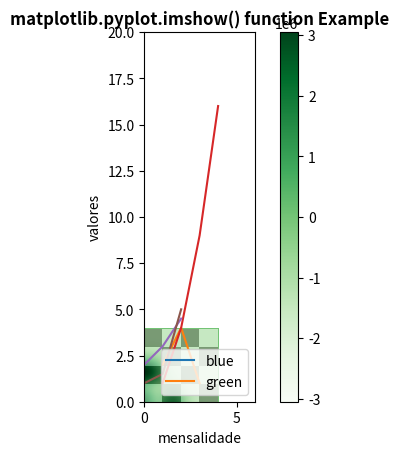
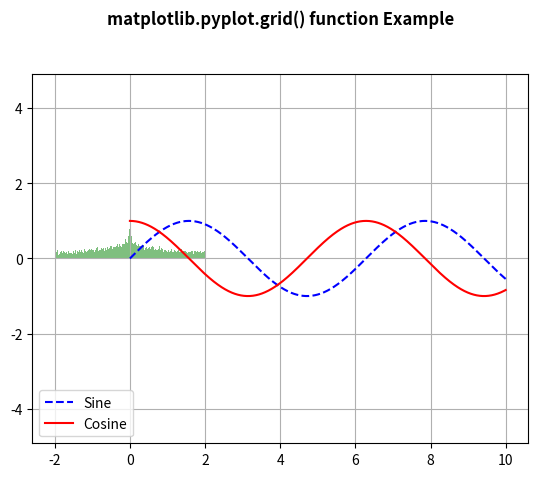
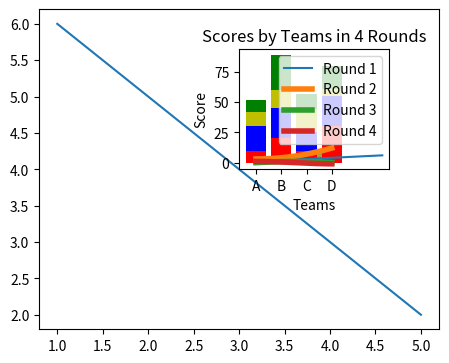

Here is the Python script that generated these plots, in order:
import matplotlib.pyplot as plt
# initializing the data
x = [10, 20, 30, 40]
y = [20, 30, 40, 50]
# plotting the data
plt.plot (x, y)
# Adding the title
plt.title ("Simple plot")
#Adding the labels
plt.ylabel ("y-axis")
plt.xlabel ("x-axis")
plt.show ()


import matplotlib.pyplot as plt
x = [1, 2, 3]
y = [2, 4, 1]
plt.plot (x, y)
plt.xlabel ("x - axis")
plt.ylabel ("y - axis")
plt.show ()

import matplotlib.pyplot as plt
x = [240.85, 249.42, 307.5]
y = [249.42, 240.85, 307.5]
plt.plot (x, y)
plt.xlabel ("mensalidade")
plt.ylabel ("valores")
plt.show ()

import matplotlib.pyplot as plt
plt.plot([1, 2, 3, 4], [1, 4, 9, 16])
plt.axis ([0, 6, 0, 20])
plt.show()

import matplotlib.pyplot as plt
import numpy as np
from matplotlib.colors import LogNorm

dx, dy = 0.015, 0.05
y, x = np.mgrid [slice (-4, 4 + dy, dy),
                        slice(-4, 4 + dx, dx)]
z = (1 - x / 3. + x ** 5 + y ** 5) * np.exp(-x ** 2 - y * 2)
z = z[:-1, :-1]
z_min, z_max = -np.abs(z).max(), np.abs(z).max()
c = plt.imshow(z, cmap ='Greens', vmin = z_min, vmax = z_max,
                        extent = [x.min(), x.max(), y.min(), y.max()],
                            interpolation='nearest', origin ='lower')
plt.colorbar(c)
plt.title('matplotlib.pyplot.imshow() funcion Example',
                                                    fontweight ="bold")
plt.show()


import matplotlib.pyplot as plt
import numpy as np
from matplotlib.colors import LogNorm

dx, dy = 0.015, 0.05
x = np.arange(-4.0, 4.0, dx)
y = np.arange(-4.0, 4.0, dy)
X, Y = np.meshgrid(x, y)

extent = np.min(x), np.max(x), np.min(y), np.max(y)

Z1 = np.add.outer(range(8), range(8)) % 2
plt.imshow(Z1, cmap ="binary_r", interpolation ='nearest',
 extent = extent, alpha = 1)

def geeks(x, y):
 return (1 - x / 2 + x**5 + y**6) * np.exp(-(x**2 + y**2))

Z2 = geeks(X, Y)

plt.imshow(Z2, cmap ="Greens", alpha = 0.7,
           interpolation ='bilinear', extent = extent)

plt.title('matplotlib.pyplot.imshow() function Example',
 fontweight ="bold")
plt.show()

import numpy as np
import matplotlib.pyplot as plt
y1 = [2, 3, 4.5]
y2 = [1, 1.5, 5]
plt.plot(y1)
plt.plot(y2)
plt.legend(["blue", "green"], loc ="lower right")
plt.show()


import numpy as np
import matplotlib.pyplot as plt

x = np.linspace(0, 10, 1000)
fig, ax = plt.subplots()

ax.plot(x, np.sin(x), '--b', label ='Sine')
ax.plot(x, np.cos(x), c ='r', label ='Cosine')
ax.axis('equal')

leg = ax.legend(loc ="lower left")
plt.show()


import numpy as np
import matplotlib.pyplot as plt

np.random.seed(19680801)

val, res = 100, 15
x = np.sin(val + res * np.random.randn(10000)) - np.cos(val + res *
np.random.randn(10000))

n, bins, patches = plt.hist(x, 200,density = True, facecolor ='g',
 alpha = 0.5)

plt.grid(True)

plt.title('matplotlib.pyplot.grid() function \
Example\n\n', fontweight ="bold")

plt.show()

# Python program to show pyplot module
import matplotlib.pyplot as plt
from matplotlib.figure import Figure
# Creating a new figure with width = 5 inches
# and height = 4 inches
fig = plt.figure(figsize =(5, 4))
# Creating first axes for the figure
ax1 = fig.add_axes([0.1, 0.1, 0.8, 0.8])
# Creating second axes for the figure
ax2 = fig.add_axes([0.5, 0.5, 0.3, 0.3])
# Adding the data to be plotted
ax1.plot([5, 4, 3, 2, 1], [2, 3, 4, 5, 6])
ax2.plot([1, 2, 3, 4, 5], [2, 3, 4, 5, 6])
plt.show()


import pylab as plt
import numpy as np

X = np.linspace(0, 3, 200)
Y1 = X**2 + 3
Y2 = np.sin(X)
Y3 = np.cos(X)

plt.plot(X, Y1, lw=4)
plt.plot(X, Y2, lw=4)
plt.plot(X, Y3, lw=4)

plt.fill_between(X, Y1, Y2, color='k', alpha=.5)
plt.fill_between(X, Y1, Y3, color='y', alpha=.5)

plt.show()

import matplotlib.pyplot as plt
import numpy as np
x = ['A', 'B', 'C', 'D']
y1 = np.array([10, 20, 10, 30])
y2 = np.array([20, 25, 15, 25])
y3 = np.array([12, 15, 19, 6])
y4 = np.array([10, 29, 13, 19])
plt.bar(x, y1, color='r')
plt.bar(x, y2, bottom=y1, color='b')
plt.bar(x, y3, bottom=y1+y2, color='y')
plt.bar(x, y4, bottom=y1+y2+y3, color='g')
plt.xlabel("Teams")
plt.ylabel("Score")
plt.legend(["Round 1", "Round 2", "Round 3", "Round 4"])
plt.title("Scores by Teams in 4 Rounds")
plt.show() 